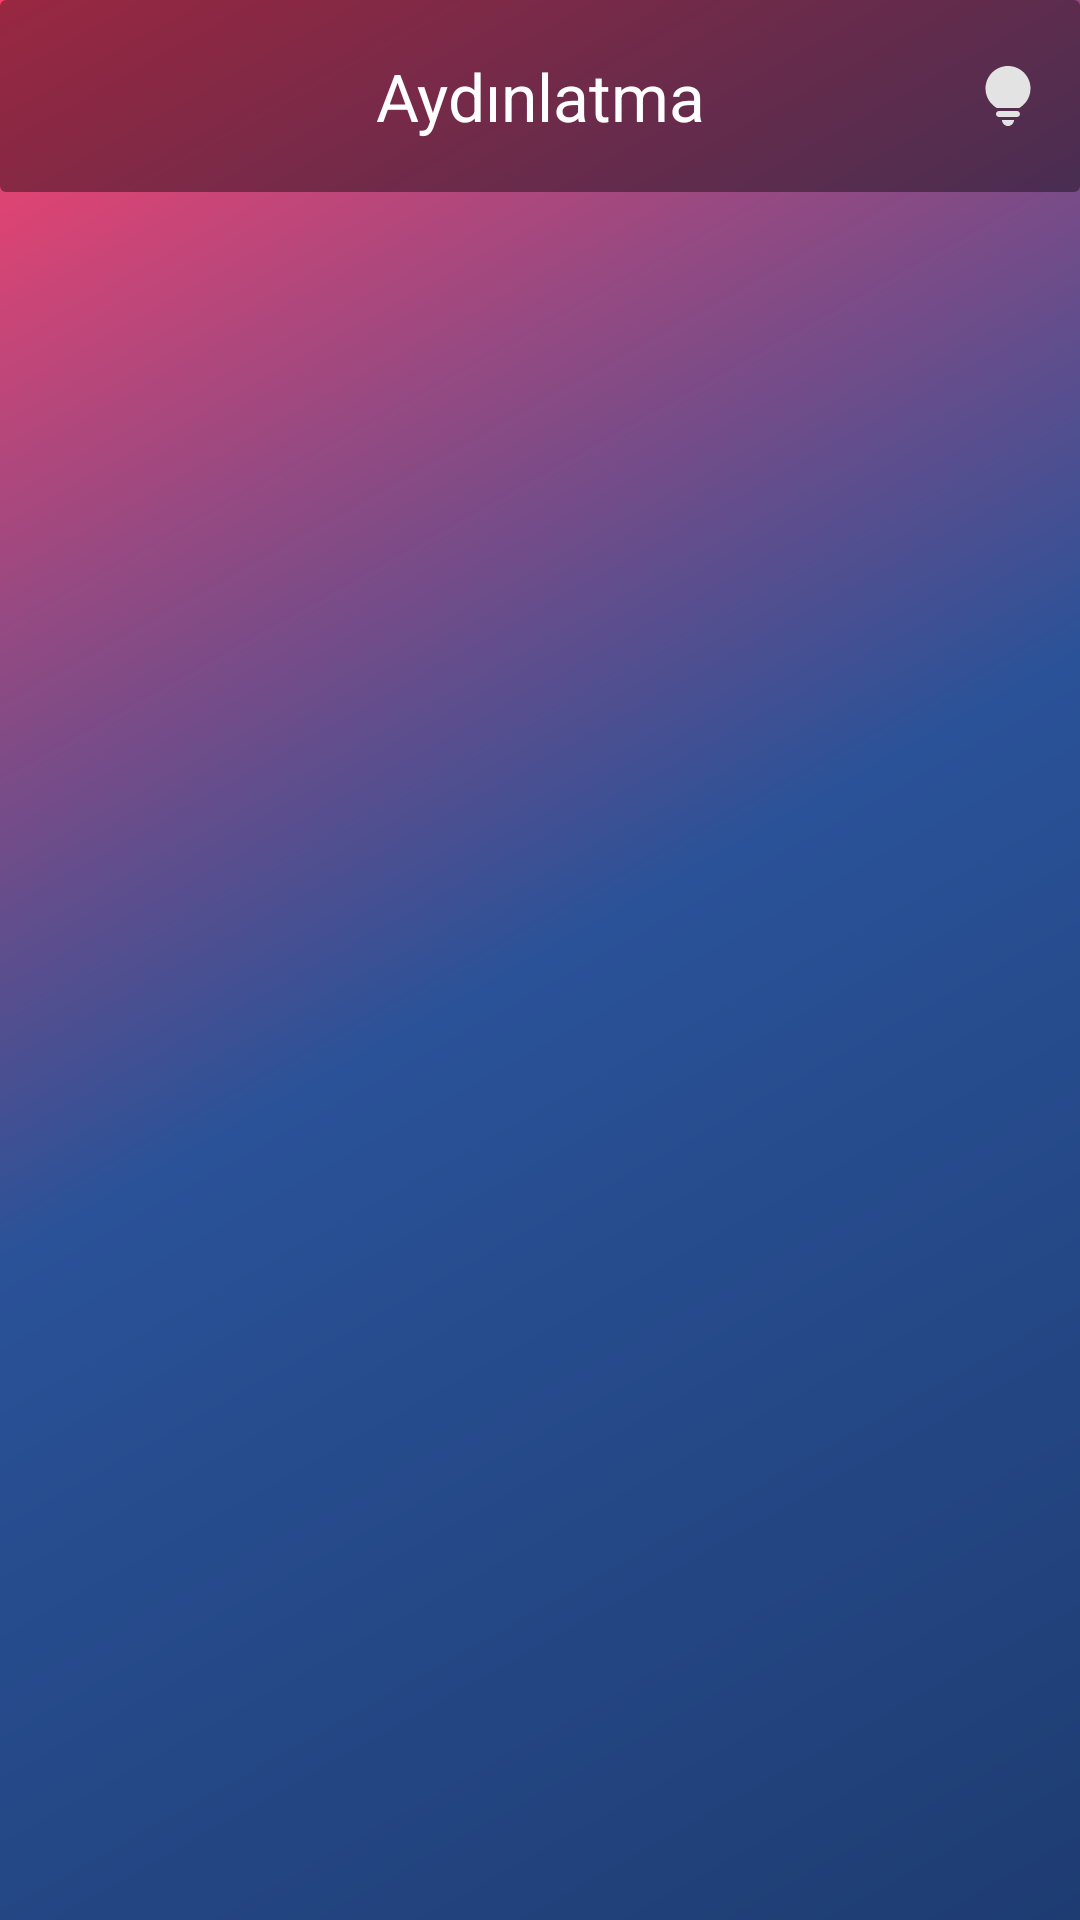

Reconstruct the res/layout file that produces this screen, plus the resources it refers to.
<!-- AndroidManifest.xml: application theme Theme.InohomTask -->
<!-- res/layout/fragment_control_list.xml -->
<androidx.constraintlayout.widget.ConstraintLayout xmlns:android="http://schemas.android.com/apk/res/android"
    xmlns:app="http://schemas.android.com/apk/res-auto"
    xmlns:tools="http://schemas.android.com/tools"
    android:layout_width="match_parent"
    android:layout_height="match_parent"
    android:background="@drawable/gradient_background"
    android:fitsSystemWindows="true">

    <com.google.android.material.appbar.MaterialToolbar
        android:id="@+id/tbControl"
        android:layout_width="match_parent"
        android:layout_height="?attr/actionBarSize"
        android:background="@drawable/bg_tile_gradient"
        android:fitsSystemWindows="true"
        app:layout_constraintEnd_toEndOf="parent"
        app:layout_constraintStart_toStartOf="parent"
        app:layout_constraintTop_toTopOf="parent"
        app:menu="@menu/menu_control_list"
        app:navigationIcon="@drawable/ic_arrow_back"
        app:navigationIconTint="@android:color/white"
        app:title="@string/device_lighting"
        app:titleCentered="true"
        app:titleTextColor="@android:color/white" />

    <androidx.recyclerview.widget.RecyclerView
        android:id="@+id/rvDevices"
        android:layout_width="0dp"
        android:layout_height="0dp"
        android:layout_marginTop="4dp"
        app:layoutManager="androidx.recyclerview.widget.GridLayoutManager"
        app:layout_constraintBottom_toBottomOf="parent"
        app:layout_constraintEnd_toEndOf="parent"
        app:layout_constraintStart_toStartOf="parent"
        app:layout_constraintTop_toBottomOf="@id/tbControl"
        app:spanCount="3"
        tools:itemCount="15"
        tools:listitem="@layout/item_menu" />

    <com.google.android.material.progressindicator.CircularProgressIndicator
        android:id="@+id/progressIndicator"
        style="@style/Widget.Material3.CircularProgressIndicator"
        android:layout_width="48dp"
        android:layout_height="48dp"
        android:indeterminate="true"
        android:visibility="gone"
        app:indicatorColor="@color/white"
        app:indicatorSize="48dp"
        app:layout_constraintBottom_toBottomOf="parent"
        app:layout_constraintEnd_toEndOf="parent"
        app:layout_constraintStart_toStartOf="parent"
        app:layout_constraintTop_toTopOf="parent"
        app:trackThickness="4dp" />
</androidx.constraintlayout.widget.ConstraintLayout>
<!-- res/layout/item_menu.xml (included above) -->
<LinearLayout xmlns:android="http://schemas.android.com/apk/res/android"
    xmlns:app="http://schemas.android.com/apk/res-auto"
    xmlns:tools="http://schemas.android.com/tools"
    android:layout_width="match_parent"
    android:layout_height="120dp"
    android:layout_margin="2dp"
    android:background="@drawable/bg_tile_gradient"
    android:gravity="center"
    android:orientation="vertical"
    android:padding="12dp">

    <ImageView
        android:id="@+id/ivDeviceIcon"
        android:layout_width="36dp"
        android:layout_height="36dp"
        android:src="@drawable/ic_settings"
        app:tint="@android:color/white"
        tools:ignore="ContentDescription" />

    <TextView
        android:id="@+id/tvDeviceName"
        android:layout_width="wrap_content"
        android:layout_height="wrap_content"
        android:layout_marginTop="8dp"
        android:textAlignment="center"
        android:textColor="@android:color/white"
        android:textSize="14sp"
        tools:text="Aydınlatma" />
</LinearLayout>
<!-- resources referenced by this layout -->
<resources>
  <color name="white">#FFFFFFFF</color>
  <!-- drawable bg_tile_gradient (drawable) -->
  <shape xmlns:android="http://schemas.android.com/apk/res/android"
      android:shape="rectangle">
      <solid android:color="#66000000" />
      <corners android:radius="2dp" />
  </shape>
  <!-- drawable gradient_background (drawable) -->
  <?xml version="1.0" encoding="utf-8"?>
  <shape xmlns:android="http://schemas.android.com/apk/res/android"
      android:shape="rectangle">
  
      <gradient
          android:angle="135"
          android:centerColor="#2A5298"
          android:endColor="#FF416C"
          android:startColor="#1E3C72"
          android:type="linear" />
  </shape>
  <string name="device_lighting">Aydınlatma</string>
  <style name="Theme.InohomTask" parent="Base.Theme.InohomTask" />
  <style name="Base.Theme.InohomTask" parent="Theme.Material3.DayNight.NoActionBar">
          
          <item name="android:statusBarColor">@color/black</item>
          <item name="android:navigationBarColor">@color/black</item>
      </style>
  <color name="black">#FF000000</color>
</resources>
